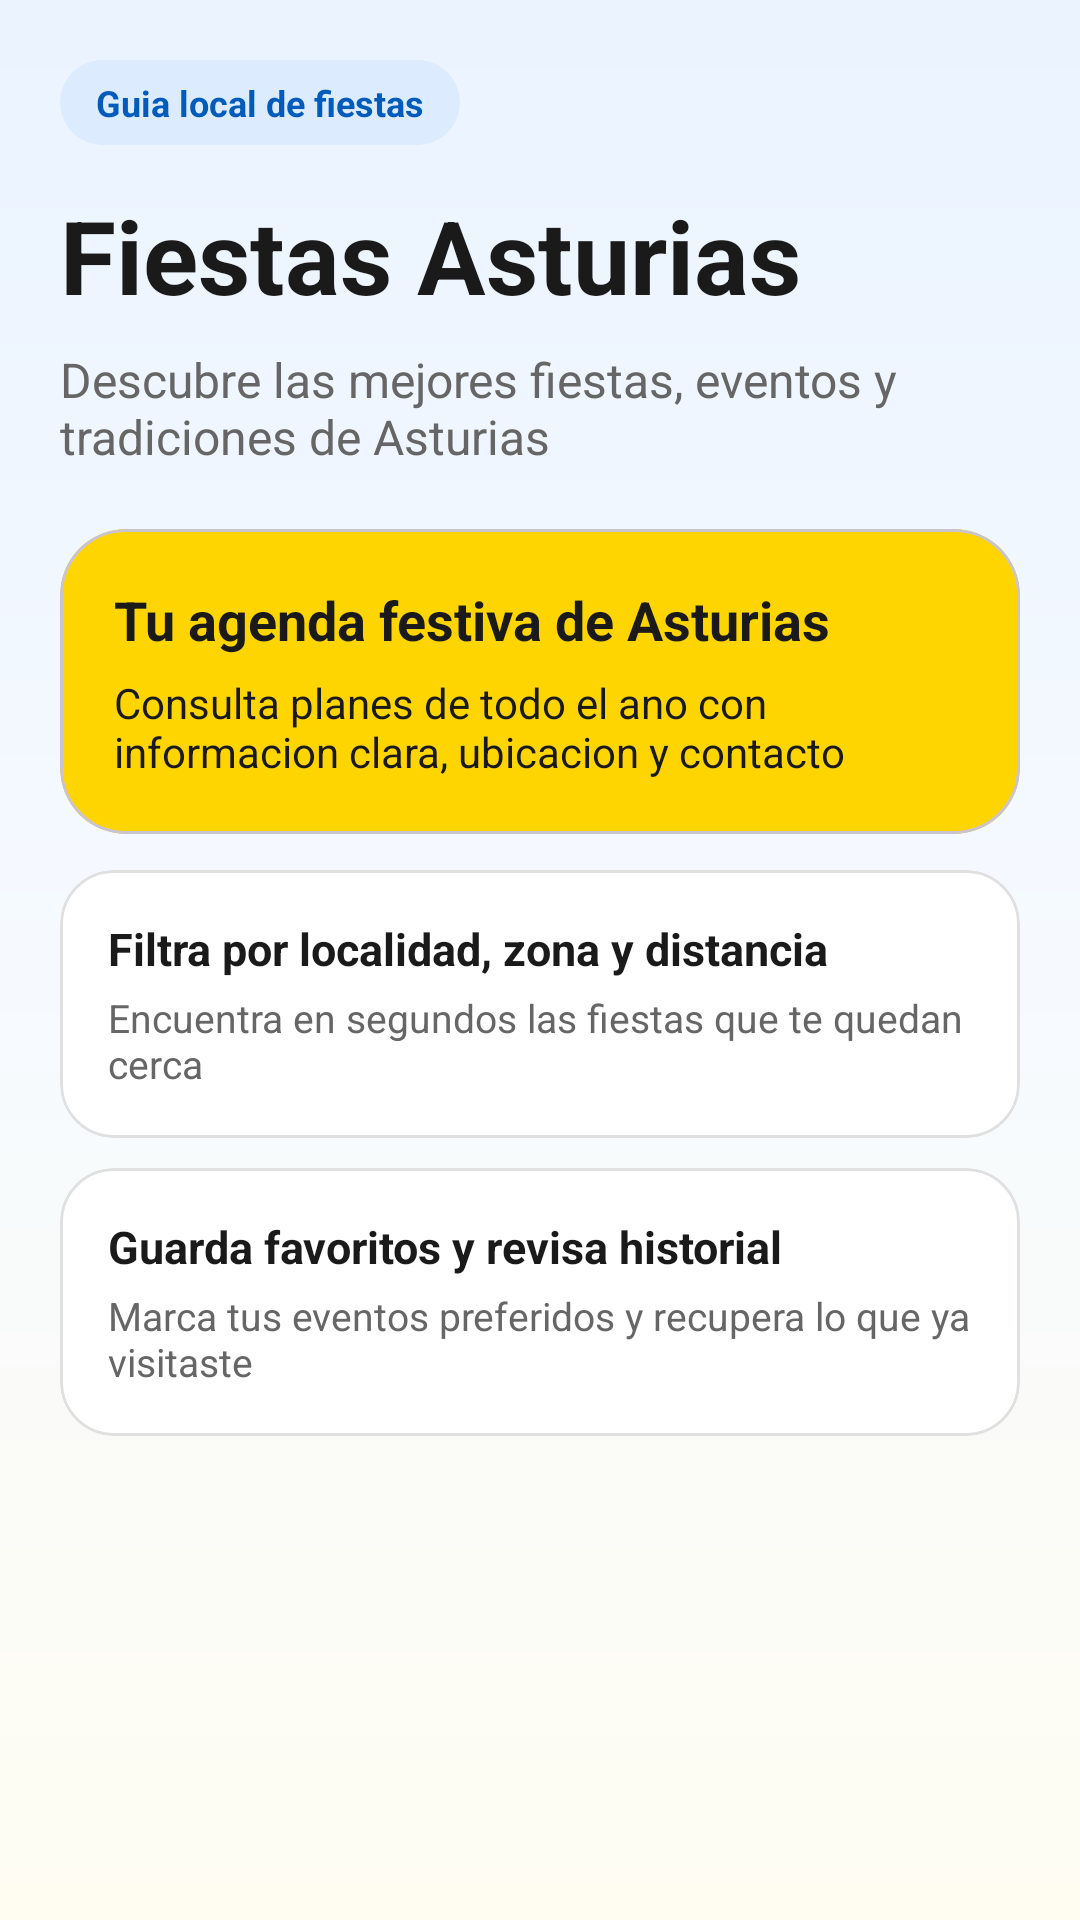

Reconstruct the res/layout file that produces this screen, plus the resources it refers to.
<!-- AndroidManifest.xml: application theme Theme.FiestasAsturiasApp -->
<!-- res/layout/fragment_home.xml -->
<?xml version="1.0" encoding="utf-8"?>
<androidx.core.widget.NestedScrollView xmlns:android="http://schemas.android.com/apk/res/android"
    xmlns:app="http://schemas.android.com/apk/res-auto"
    android:layout_width="match_parent"
    android:layout_height="match_parent"
    android:background="@drawable/bg_home_gradient"
    android:fillViewport="true">

    <LinearLayout
        android:layout_width="match_parent"
        android:layout_height="wrap_content"
        android:orientation="vertical"
        android:padding="20dp">

        <TextView
            android:id="@+id/homeBadge"
            android:layout_width="wrap_content"
            android:layout_height="wrap_content"
            android:background="@drawable/bg_home_badge"
            android:paddingHorizontal="12dp"
            android:paddingVertical="6dp"
            android:text="@string/home_badge"
            android:textColor="@color/primary"
            android:textSize="12sp"
            android:textStyle="bold" />

        <TextView
            android:id="@+id/homeTitle"
            android:layout_width="match_parent"
            android:layout_height="wrap_content"
            android:layout_marginTop="14dp"
            android:text="@string/app_name"
            android:textColor="@color/textPrimary"
            android:textSize="34sp"
            android:textStyle="bold" />

        <TextView
            android:id="@+id/homeSubtitle"
            android:layout_width="match_parent"
            android:layout_height="wrap_content"
            android:layout_marginTop="8dp"
            android:text="@string/title_phrase"
            android:textColor="@color/textSecondary"
            android:textSize="16sp" />

        <com.google.android.material.card.MaterialCardView
            android:id="@+id/homeFeaturedCard"
            android:layout_width="match_parent"
            android:layout_height="wrap_content"
            android:layout_marginTop="20dp"
            app:cardBackgroundColor="@color/secondary"
            app:cardCornerRadius="22dp"
            app:cardElevation="0dp">

            <LinearLayout
                android:layout_width="match_parent"
                android:layout_height="wrap_content"
                android:orientation="vertical"
                android:padding="18dp">

                <TextView
                    android:layout_width="wrap_content"
                    android:layout_height="wrap_content"
                    android:text="@string/home_featured_title"
                    android:textColor="@color/onSecondary"
                    android:textSize="18sp"
                    android:textStyle="bold" />

                <TextView
                    android:layout_width="wrap_content"
                    android:layout_height="wrap_content"
                    android:layout_marginTop="6dp"
                    android:text="@string/home_featured_subtitle"
                    android:textColor="@color/onSecondary"
                    android:textSize="14sp" />
            </LinearLayout>
        </com.google.android.material.card.MaterialCardView>

        <com.google.android.material.card.MaterialCardView
            android:id="@+id/homeBlockOneCard"
            android:layout_width="match_parent"
            android:layout_height="wrap_content"
            android:layout_marginTop="12dp"
            app:cardBackgroundColor="@color/surface"
            app:cardCornerRadius="18dp"
            app:cardElevation="0dp"
            app:strokeColor="@color/border"
            app:strokeWidth="1dp">

            <LinearLayout
                android:layout_width="match_parent"
                android:layout_height="wrap_content"
                android:orientation="vertical"
                android:padding="16dp">

                <TextView
                    android:layout_width="wrap_content"
                    android:layout_height="wrap_content"
                    android:text="@string/home_block_1"
                    android:textColor="@color/textPrimary"
                    android:textSize="15sp"
                    android:textStyle="bold" />

                <TextView
                    android:layout_width="wrap_content"
                    android:layout_height="wrap_content"
                    android:layout_marginTop="4dp"
                    android:text="@string/home_block_1_desc"
                    android:textColor="@color/textSecondary"
                    android:textSize="13sp" />
            </LinearLayout>
        </com.google.android.material.card.MaterialCardView>

        <com.google.android.material.card.MaterialCardView
            android:id="@+id/homeBlockTwoCard"
            android:layout_width="match_parent"
            android:layout_height="wrap_content"
            android:layout_marginTop="10dp"
            android:layout_marginBottom="10dp"
            app:cardBackgroundColor="@color/surface"
            app:cardCornerRadius="18dp"
            app:cardElevation="0dp"
            app:strokeColor="@color/border"
            app:strokeWidth="1dp">

            <LinearLayout
                android:layout_width="match_parent"
                android:layout_height="wrap_content"
                android:orientation="vertical"
                android:padding="16dp">

                <TextView
                    android:layout_width="wrap_content"
                    android:layout_height="wrap_content"
                    android:text="@string/home_block_2"
                    android:textColor="@color/textPrimary"
                    android:textSize="15sp"
                    android:textStyle="bold" />

                <TextView
                    android:layout_width="wrap_content"
                    android:layout_height="wrap_content"
                    android:layout_marginTop="4dp"
                    android:text="@string/home_block_2_desc"
                    android:textColor="@color/textSecondary"
                    android:textSize="13sp" />
            </LinearLayout>
        </com.google.android.material.card.MaterialCardView>

    </LinearLayout>

</androidx.core.widget.NestedScrollView>
<!-- resources referenced by this layout -->
<resources>
  <color name="border">#E0E0E0</color>
  <color name="onSecondary">#1A1A1A</color>
  <color name="primary">#005BBB</color>
  <color name="secondary">#FFD500</color>
  <color name="surface">#FFFFFF</color>
  <color name="textPrimary">#1A1A1A</color>
  <color name="textSecondary">#666666</color>
  <!-- drawable bg_home_badge (drawable) -->
  <?xml version="1.0" encoding="utf-8"?>
  <shape xmlns:android="http://schemas.android.com/apk/res/android">
      <solid android:color="#DDEBFF" />
      <corners android:radius="999dp" />
  </shape>
  <!-- drawable bg_home_gradient (drawable) -->
  <?xml version="1.0" encoding="utf-8"?>
  <shape xmlns:android="http://schemas.android.com/apk/res/android">
      <gradient
          android:angle="270"
          android:startColor="#EAF3FF"
          android:centerColor="#F6FAFF"
          android:endColor="#FFFDF2" />
  </shape>
  <string name="app_name">Fiestas Asturias</string>
  <string name="home_badge">Guia local de fiestas</string>
  <string name="home_block_1">Filtra por localidad, zona y distancia</string>
  <string name="home_block_1_desc">Encuentra en segundos las fiestas que te quedan cerca</string>
  <string name="home_block_2">Guarda favoritos y revisa historial</string>
  <string name="home_block_2_desc">Marca tus eventos preferidos y recupera lo que ya visitaste</string>
  <string name="home_featured_subtitle">Consulta planes de todo el ano con informacion clara, ubicacion y contacto</string>
  <string name="home_featured_title">Tu agenda festiva de Asturias</string>
  <string name="title_phrase">Descubre las mejores fiestas, eventos y tradiciones de Asturias</string>
  <style name="Theme.FiestasAsturiasApp" parent="Base.Theme.FiestasAsturiasApp" />
  <style name="Base.Theme.FiestasAsturiasApp" parent="Theme.Material3.DayNight.NoActionBar">
  
          
          <item name="colorPrimary">@color/primary</item>
          <item name="colorOnPrimary">@color/onPrimary</item>
  
          
          <item name="colorSecondary">@color/secondary</item>
          <item name="colorOnSecondary">@color/onSecondary</item>
  
          
          <item name="android:colorBackground">@color/background</item>
          <item name="android:windowBackground">@color/background</item>
  
          
          <item name="colorSurface">@color/surface</item>
  
          
          <item name="android:statusBarColor">@color/primaryVariant</item>
  
          
          <item name="materialButtonStyle">@style/Widget.Fiestas.Button</item>
  
      </style>
  <color name="onPrimary">#FFFFFF</color>
  <color name="background">#F3F7FC</color>
  <color name="primaryVariant">#004A98</color>
  <style name="Widget.Fiestas.Button" parent="Widget.Material3.Button">
          <item name="android:textAllCaps">false</item>
          <item name="cornerRadius">12dp</item>
      </style>
</resources>
